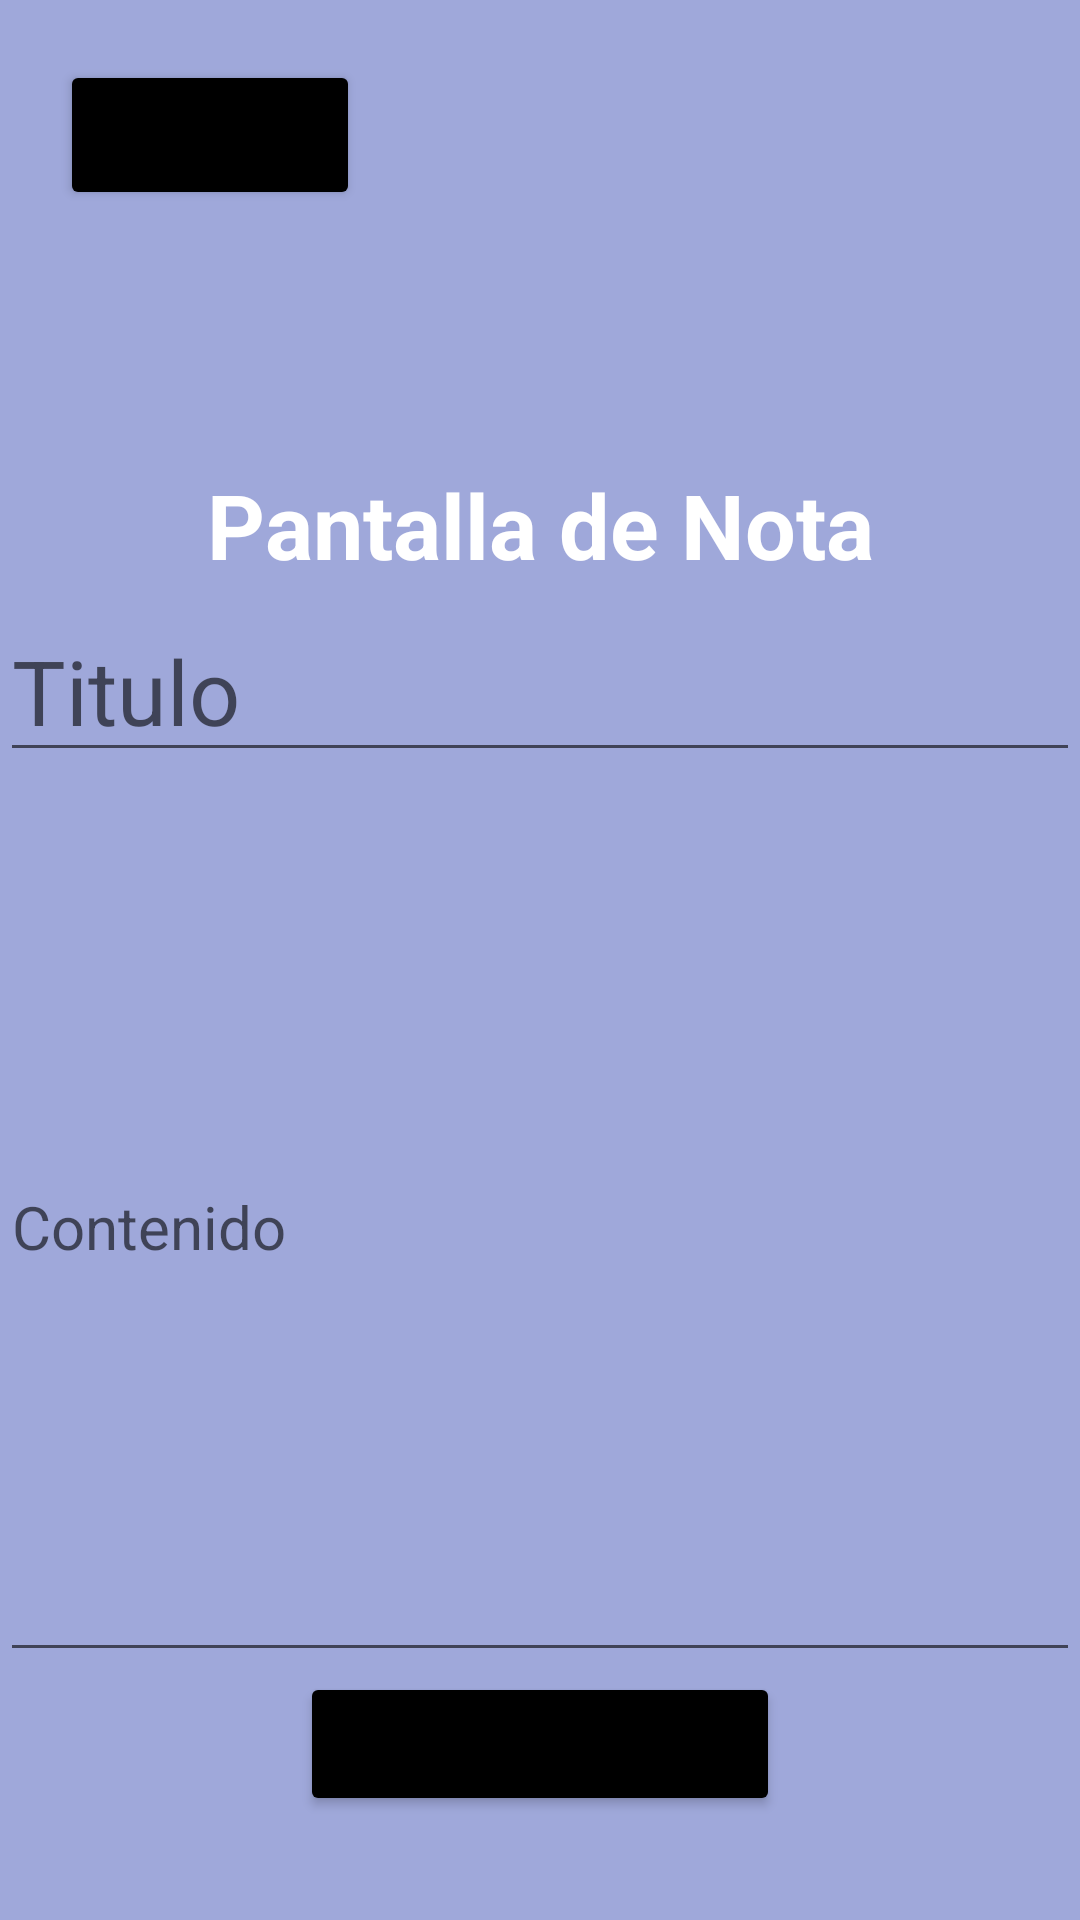

The Android layout XML behind this screen, and the referenced resources:
<!-- AndroidManifest.xml: application theme Theme.Proyecto2p_app -->
<!-- res/layout/fragment_nota.xml -->
<?xml version="1.0" encoding="utf-8"?>
<FrameLayout xmlns:android="http://schemas.android.com/apk/res/android"
    xmlns:tools="http://schemas.android.com/tools"
    android:layout_width="match_parent"
    android:layout_height="match_parent"
    tools:context=".ui.fragments.NotaFragment">


    <LinearLayout
        android:layout_width="match_parent"
        android:layout_height="match_parent"
        android:background="#9FA8DA"
        android:orientation="vertical">

        <Button
            android:id="@+id/btnRegreso"
            android:layout_width="100dp"
            android:layout_height="50dp"
            android:backgroundTint="@color/black"
            android:layout_marginLeft="20dp"
            android:layout_marginTop="20dp"
            android:text="Atrás" />

        <TextView
            android:layout_width="match_parent"
            android:layout_height="50dp"
            android:layout_marginTop="80dp"
            android:textSize="30dp"
            android:gravity="center"
            android:textStyle="bold"
            android:textColor="@color/white"
            android:text="Pantalla de Nota" />



        <EditText
            android:id="@+id/txtTitulo"
            android:layout_width="match_parent"
            android:layout_height="wrap_content"
            android:hint="Titulo"
            android:inputType="text"
            android:textSize="30sp" />

        <EditText
            android:id="@+id/txtContenido"
            android:layout_width="match_parent"
            android:layout_height="300dp"
            android:hint="Contenido"
            android:inputType="textMultiLine"
            android:textSize="20sp" />

        <Button
            android:id="@+id/btnGuardar"
            android:layout_width="match_parent"
            android:layout_height="wrap_content"
            android:layout_marginLeft="100dp"
            android:layout_marginRight="100dp"
            android:backgroundTint="@color/black"
            android:text="Guardar" />
    </LinearLayout>




</FrameLayout>
<!-- resources referenced by this layout -->
<resources>
  <style name="Theme.Proyecto2p_app" parent="Theme.MaterialComponents.DayNight.DarkActionBar">
          
          <item name="colorPrimary">@color/purple_500</item>
          <item name="colorPrimaryVariant">@color/purple_700</item>
          <item name="colorOnPrimary">@color/white</item>
          
          <item name="colorSecondary">@color/teal_200</item>
          <item name="colorSecondaryVariant">@color/teal_700</item>
          <item name="colorOnSecondary">@color/black</item>
          
          <item name="android:statusBarColor">?attr/colorPrimaryVariant</item>
          
      </style>
  <!-- not gathered from this repository: default colours our renderer supplied (Android Studio template values) -->
  <color name="purple_500">#FF6200EE</color>
  <color name="purple_700">#FF3700B3</color>
  <color name="teal_200">#FF03DAC5</color>
  <color name="teal_700">#FF018786</color>
  <color name="black">#FF000000</color>
  <color name="white">#FFFFFFFF</color>
</resources>
